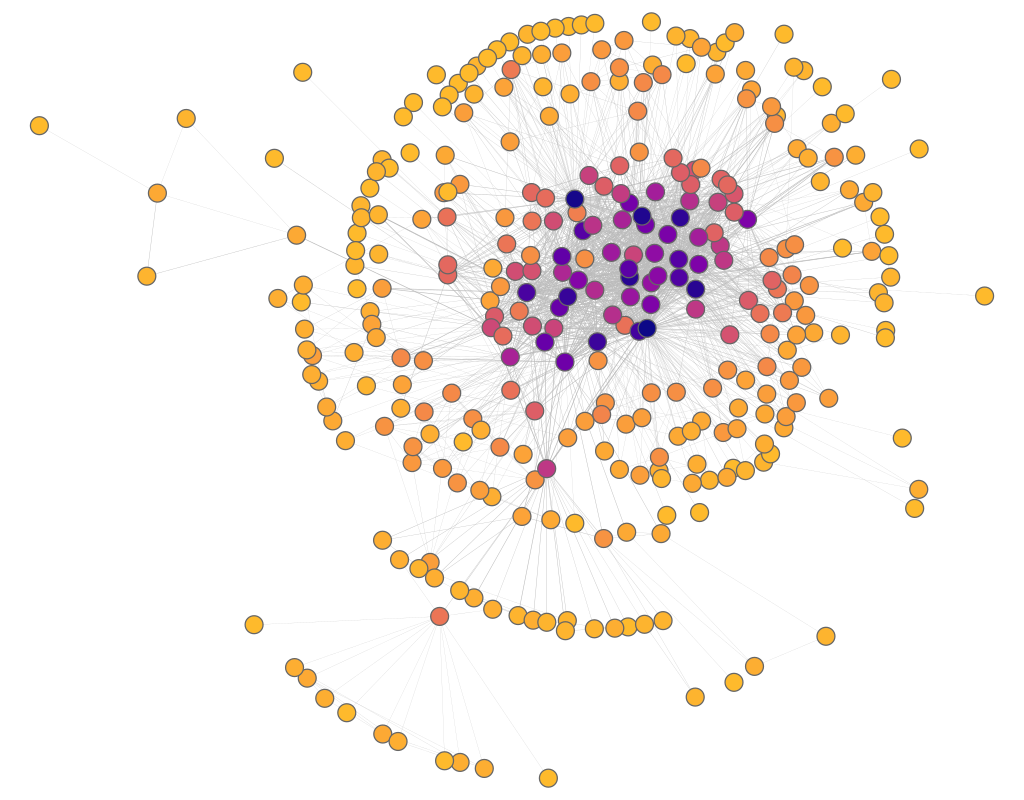

The table this chart was drawn from, first rows:
experiment, frame, file, download, jaccard, spanning_tree, quality, fdl_init, frameTime, crossing, crossingAngle, angularResolutionMin, angularResolutionDev, totalEnergy, avgMotion, maxMotion, trustworthy_k_idx, trustworthy_q_local, trustworthy_q_global, continuity_k_idx, continuity_q_local, continuity_q_global, lcmc_k_idx, lcmc_q_local
other_usair97_neato, 1, data/neato/usair97.json, 1337, 0.5, 1.7, 0, 133, 0, 0.8558, 0.7205, 0.2566, 0.5108, 0, 386.3, 594.7, 18, 0.9523, 0.9416, 18, 0.9464, 0.9409, 18, 0.3979
